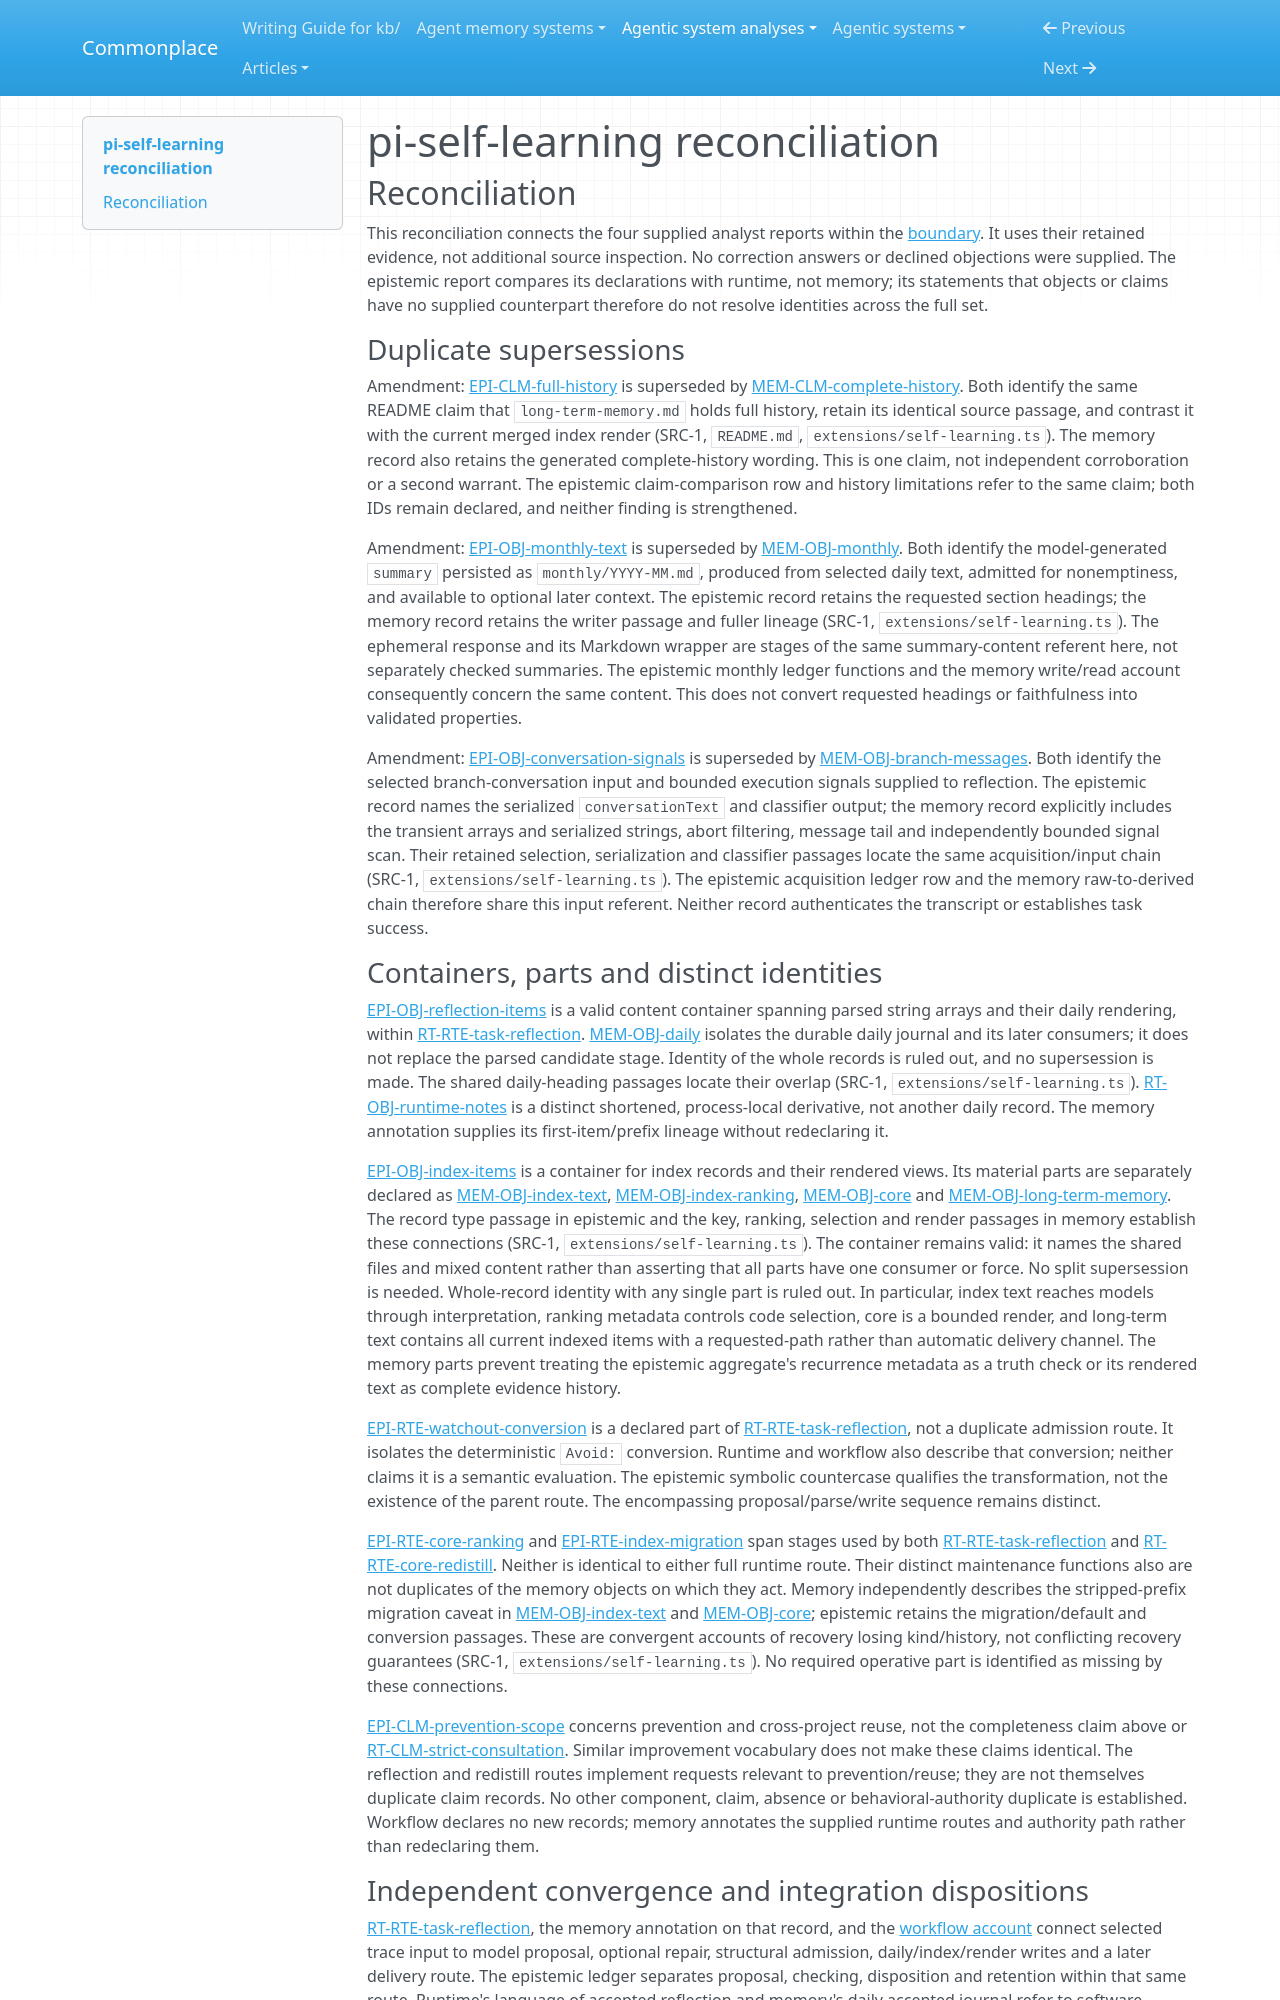

repository: zby/commonplace · page: agentic-system-analyses/retained/pi-self-learning/reconciliation/index.html · generator: mkdocs

---
type: agentic-system-analyses/types/agentic-system-reconciliation-report.md
description: "Reconciliation of pi-self-learning analyst records at frozen commit e0d76a93195b11b688ca71da8a8b5700c6541542."
run-id: AAS-2026-10-15-pi-self-learning-1a318610d4b1-01
reviewed-boundary: e0d76a93195b11b688ca71da8a8b5700c6541542
---

# pi-self-learning reconciliation

## Reconciliation

This reconciliation connects the four supplied analyst reports within the [boundary](boundary.md#boundary-and-evidence). It uses their retained evidence, not additional source inspection. No correction answers or declined objections were supplied. The epistemic report compares its declarations with runtime, not memory; its statements that objects or claims have no supplied counterpart therefore do not resolve identities across the full set.

### Duplicate supersessions

Amendment: [EPI-CLM-full-history](epistemic.md#epi-clm-full-history) is superseded by [MEM-CLM-complete-history](memory.md#mem-clm-complete-history). Both identify the same README claim that `long-term-memory.md` holds full history, retain its identical source passage, and contrast it with the current merged index render (SRC-1, `README.md`, `extensions/self-learning.ts`). The memory record also retains the generated complete-history wording. This is one claim, not independent corroboration or a second warrant. The epistemic claim-comparison row and history limitations refer to the same claim; both IDs remain declared, and neither finding is strengthened.

Amendment: [EPI-OBJ-monthly-text](epistemic.md#epi-obj-monthly-text) is superseded by [MEM-OBJ-monthly](memory.md#mem-obj-monthly). Both identify the model-generated `summary` persisted as `monthly/YYYY-MM.md`, produced from selected daily text, admitted for nonemptiness, and available to optional later context. The epistemic record retains the requested section headings; the memory record retains the writer passage and fuller lineage (SRC-1, `extensions/self-learning.ts`). The ephemeral response and its Markdown wrapper are stages of the same summary-content referent here, not separately checked summaries. The epistemic monthly ledger functions and the memory write/read account consequently concern the same content. This does not convert requested headings or faithfulness into validated properties.

Amendment: [EPI-OBJ-conversation-signals](epistemic.md#epi-obj-conversation-signals) is superseded by [MEM-OBJ-branch-messages](memory.md#mem-obj-branch-messages). Both identify the selected branch-conversation input and bounded execution signals supplied to reflection. The epistemic record names the serialized `conversationText` and classifier output; the memory record explicitly includes the transient arrays and serialized strings, abort filtering, message tail and independently bounded signal scan. Their retained selection, serialization and classifier passages locate the same acquisition/input chain (SRC-1, `extensions/self-learning.ts`). The epistemic acquisition ledger row and the memory raw-to-derived chain therefore share this input referent. Neither record authenticates the transcript or establishes task success.

### Containers, parts and distinct identities

[EPI-OBJ-reflection-items](epistemic.md#epi-obj-reflection-items) is a valid content container spanning parsed string arrays and their daily rendering, within [RT-RTE-task-reflection](runtime.md#rt-rte-task-reflection). [MEM-OBJ-daily](memory.md#mem-obj-daily) isolates the durable daily journal and its later consumers; it does not replace the parsed candidate stage. Identity of the whole records is ruled out, and no supersession is made. The shared daily-heading passages locate their overlap (SRC-1, `extensions/self-learning.ts`). [RT-OBJ-runtime-notes](runtime.md#rt-obj-runtime-notes) is a distinct shortened, process-local derivative, not another daily record. The memory annotation supplies its first-item/prefix lineage without redeclaring it.

[EPI-OBJ-index-items](epistemic.md#epi-obj-index-items) is a container for index records and their rendered views. Its material parts are separately declared as [MEM-OBJ-index-text](memory.md#mem-obj-index-text), [MEM-OBJ-index-ranking](memory.md#mem-obj-index-ranking), [MEM-OBJ-core](memory.md#mem-obj-core) and [MEM-OBJ-long-term-memory](memory.md#mem-obj-long-term-memory). The record type passage in epistemic and the key, ranking, selection and render passages in memory establish these connections (SRC-1, `extensions/self-learning.ts`). The container remains valid: it names the shared files and mixed content rather than asserting that all parts have one consumer or force. No split supersession is needed. Whole-record identity with any single part is ruled out. In particular, index text reaches models through interpretation, ranking metadata controls code selection, core is a bounded render, and long-term text contains all current indexed items with a requested-path rather than automatic delivery channel. The memory parts prevent treating the epistemic aggregate's recurrence metadata as a truth check or its rendered text as complete evidence history.

[EPI-RTE-watchout-conversion](epistemic.md#epi-rte-watchout-conversion) is a declared part of [RT-RTE-task-reflection](runtime.md#rt-rte-task-reflection), not a duplicate admission route. It isolates the deterministic `Avoid:` conversion. Runtime and workflow also describe that conversion; neither claims it is a semantic evaluation. The epistemic symbolic countercase qualifies the transformation, not the existence of the parent route. The encompassing proposal/parse/write sequence remains distinct.

[EPI-RTE-core-ranking](epistemic.md#epi-rte-core-ranking) and [EPI-RTE-index-migration](epistemic.md#epi-rte-index-migration) span stages used by both [RT-RTE-task-reflection](runtime.md#rt-rte-task-reflection) and [RT-RTE-core-redistill](runtime.md#rt-rte-core-redistill). Neither is identical to either full runtime route. Their distinct maintenance functions also are not duplicates of the memory objects on which they act. Memory independently describes the stripped-prefix migration caveat in [MEM-OBJ-index-text](memory.md#mem-obj-index-text) and [MEM-OBJ-core](memory.md#mem-obj-core); epistemic retains the migration/default and conversion passages. These are convergent accounts of recovery losing kind/history, not conflicting recovery guarantees (SRC-1, `extensions/self-learning.ts`). No required operative part is identified as missing by these connections.

[EPI-CLM-prevention-scope](epistemic.md#epi-clm-prevention-scope) concerns prevention and cross-project reuse, not the completeness claim above or [RT-CLM-strict-consultation](runtime.md#rt-clm-strict-consultation). Similar improvement vocabulary does not make these claims identical. The reflection and redistill routes implement requests relevant to prevention/reuse; they are not themselves duplicate claim records. No other component, claim, absence or behavioral-authority duplicate is established. Workflow declares no new records; memory annotates the supplied runtime routes and authority path rather than redeclaring them.
